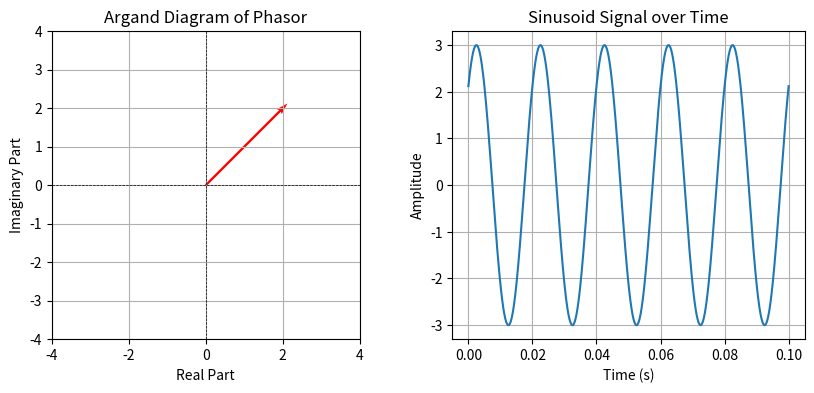

Recreate this plot in Python.
# Sinusoids and Signals
import numpy as np
import matplotlib.pyplot as plt

def sinusoid_to_phasor(A, w, t, phi):
    phasor = A * np.exp(1j * (w * t + phi))
    return phasor

# Set parameters
A = 3      
w = 2 * np.pi * 50  
t = 1     
phi = np.pi / 4  
phasor = sinusoid_to_phasor(A, w, t, phi)
print("Phasor representation of the sinusoid:")
print(f"Phasor: {phasor:.2f} (Magnitude: {np.abs(phasor):.2f}, Angle: {np.angle(phasor, deg=True):.2f} degrees)" )
print()

# Shows Argand Diagram
plt.figure(figsize=(10,4))
arg_ax = plt.subplot(1, 2, 1)
plt.quiver(0, 0, phasor.real, phasor.imag, angles='xy', scale_units='xy', scale=1, color='r')
plt.axhline(0, color='black',linewidth=0.5, ls='--')
plt.axvline(0, color='black',linewidth=0.5, ls='--')
plt.xlim(-A-1, A+1)
plt.ylim(-A-1, A+1)
plt.title('Argand Diagram of Phasor')
plt.xlabel('Real Part')
plt.ylabel('Imaginary Part')
plt.grid()
plt.gca().set_aspect('equal', adjustable='box')

# Show graph as a function of time
t_vals = np.linspace(0, 0.1, 1000)
sinusoid_vals = A * np.sin(w * t_vals + phi)
freq_ax = plt.subplot(1, 2, 2)

plt.plot(t_vals, sinusoid_vals)
plt.title('Sinusoid Signal over Time')
plt.xlabel('Time (s)')
plt.ylabel('Amplitude')
plt.grid()
plt.show()
